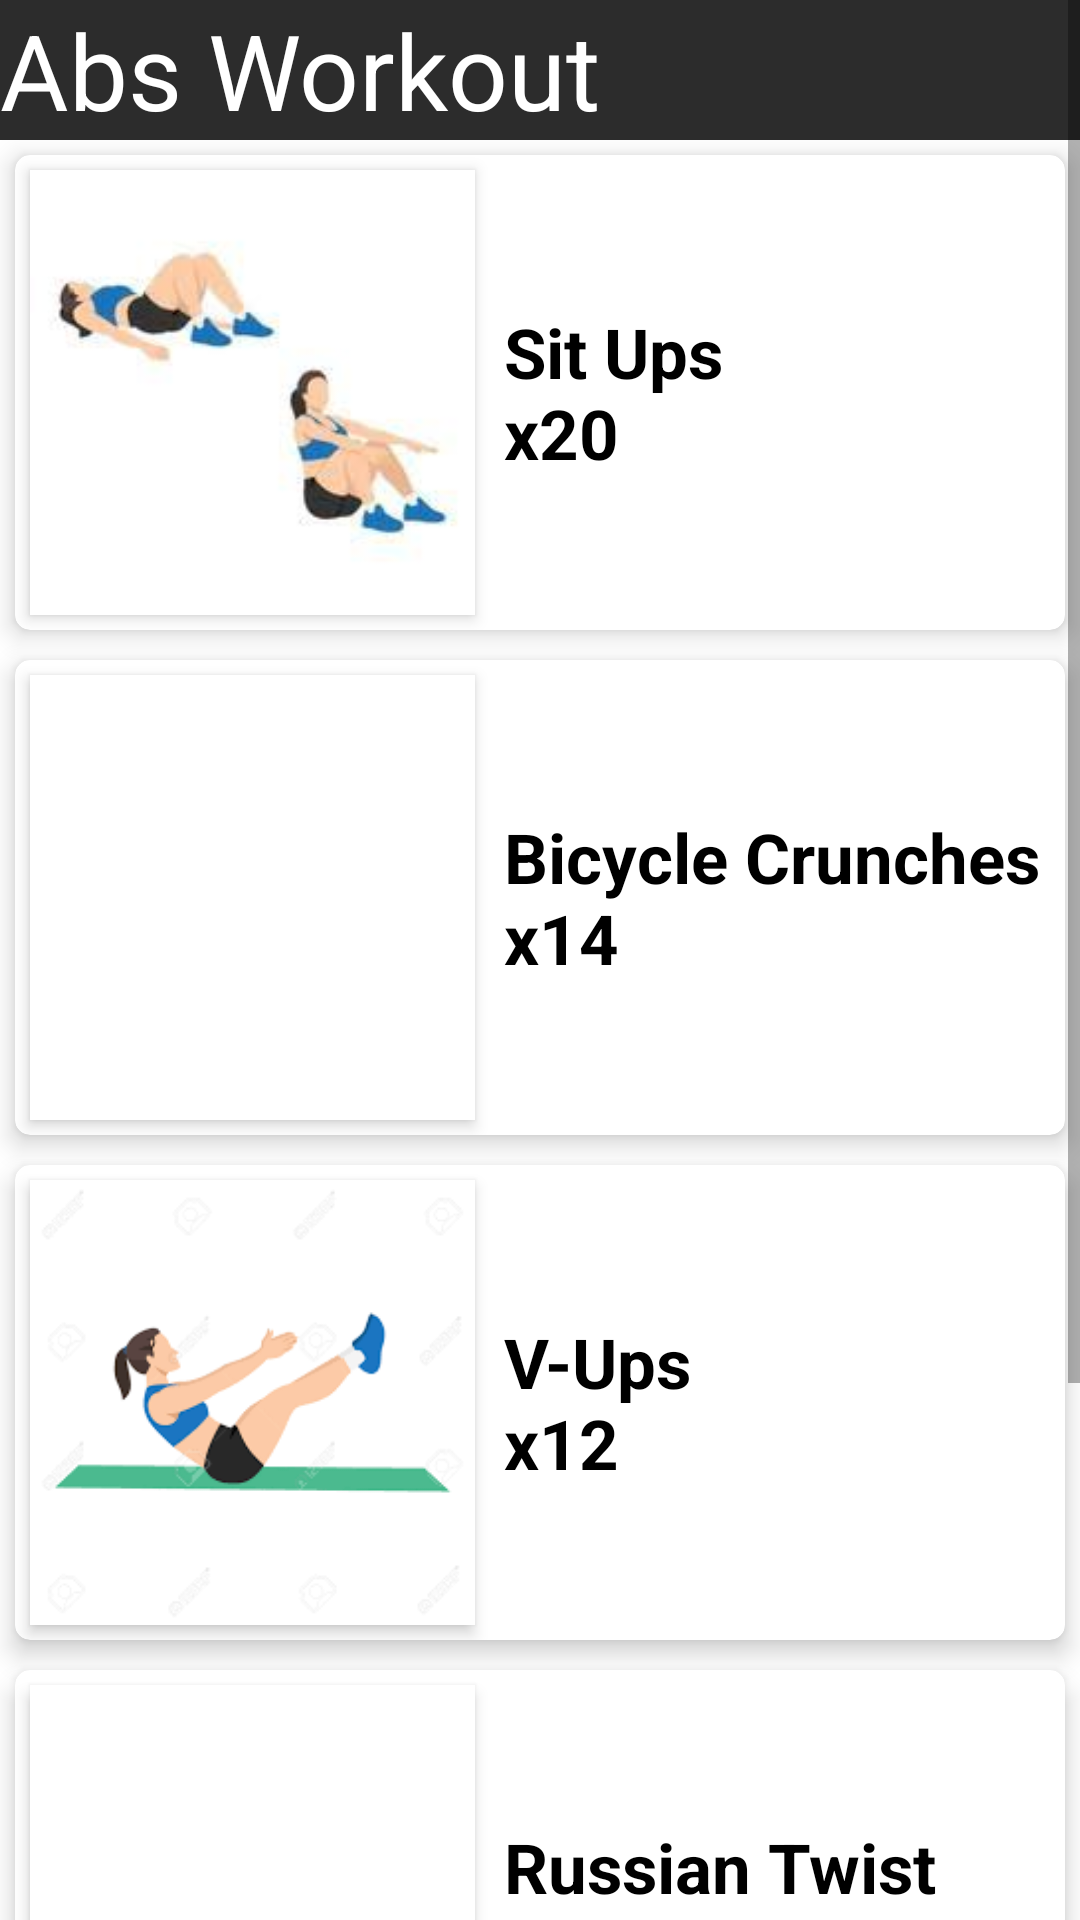

Reconstruct the res/layout file that produces this screen, plus the resources it refers to.
<!-- AndroidManifest.xml: application theme Theme.GYMFITNESS -->
<!-- res/layout/activity_home_abs.xml -->
<?xml version="1.0" encoding="utf-8"?>
<androidx.constraintlayout.widget.ConstraintLayout xmlns:android="http://schemas.android.com/apk/res/android"
    xmlns:app="http://schemas.android.com/apk/res-auto"
    xmlns:tools="http://schemas.android.com/tools"
    android:layout_width="match_parent"
    android:layout_height="match_parent"
    tools:context=".HomeAbs">

    <ScrollView
        android:layout_width="match_parent"
        android:layout_height="match_parent"
        android:overScrollMode="never"
        android:scrollbars="vertical">

        <LinearLayout
            android:layout_width="match_parent"
            android:layout_height="match_parent"
            android:orientation="vertical">

            <TextView
                android:layout_width="match_parent"
                android:layout_height="wrap_content"
                android:text="Abs Workout"
                android:textSize="35dp"
                android:background="@drawable/title_background"
                android:textColor="@color/white">
            </TextView>
            <androidx.cardview.widget.CardView
                android:id="@+id/homesitups"
                android:layout_width="match_parent"
                android:layout_height="wrap_content"
                android:layout_margin="5dp"
                app:cardElevation="5dp"
                app:cardCornerRadius="5dp"
                app:cardBackgroundColor="@color/white">

                <ImageView
                    android:layout_width="1in"
                    android:layout_height="1in"
                    android:layout_margin="5dp"
                    android:background="@color/white"
                    android:elevation="3dp"
                    android:src="@drawable/situps"
                    android:scaleType="centerCrop">
                </ImageView>
                <TextView
                    android:layout_width="match_parent"
                    android:layout_height="match_parent"
                    android:paddingLeft="1.1in"
                    android:textSize="23sp"
                    android:textStyle="bold"
                    android:layout_gravity="center"
                    android:textColor="@color/black"
                    android:text="Sit Ups                     x20">
                </TextView>

            </androidx.cardview.widget.CardView>

            <androidx.cardview.widget.CardView
                android:id="@+id/homebicyclecrunches"
                android:layout_width="match_parent"
                android:layout_height="wrap_content"
                android:layout_margin="5dp"
                app:cardElevation="5dp"
                app:cardCornerRadius="5dp"
                app:cardBackgroundColor="@color/white">

                <ImageView
                    android:layout_width="1in"
                    android:layout_height="1in"
                    android:layout_margin="5dp"
                    android:background="@color/white"
                    android:elevation="3dp"
                    android:src="@drawable/bicyclecrunches"
                    android:scaleType="centerCrop">
                </ImageView>
                <TextView
                    android:layout_width="match_parent"
                    android:layout_height="match_parent"
                    android:paddingLeft="1.1in"
                    android:textSize="23sp"
                    android:textStyle="bold"
                    android:layout_gravity="center"
                    android:textColor="@color/black"
                    android:text="Bicycle Crunches         x14">
                </TextView>

            </androidx.cardview.widget.CardView>

            <androidx.cardview.widget.CardView
                android:id="@+id/homevups"
                android:layout_width="match_parent"
                android:layout_height="wrap_content"
                android:layout_margin="5dp"
                app:cardElevation="5dp"
                app:cardCornerRadius="5dp"
                app:cardBackgroundColor="@color/white">

                <ImageView
                    android:layout_width="1in"
                    android:layout_height="1in"
                    android:layout_margin="5dp"
                    android:background="@color/white"
                    android:elevation="3dp"
                    android:src="@drawable/vups"
                    android:scaleType="centerCrop">
                </ImageView>
                <TextView
                    android:layout_width="match_parent"
                    android:layout_height="match_parent"
                    android:paddingLeft="1.1in"
                    android:textSize="23sp"
                    android:textStyle="bold"
                    android:layout_gravity="center"
                    android:textColor="@color/black"
                    android:text="V-Ups                     x12">
                </TextView>

            </androidx.cardview.widget.CardView>

            <androidx.cardview.widget.CardView
                android:id="@+id/homerussiantwist"
                android:layout_width="match_parent"
                android:layout_height="wrap_content"
                android:layout_margin="5dp"
                app:cardElevation="5dp"
                app:cardCornerRadius="5dp"
                app:cardBackgroundColor="@color/white">

                <ImageView
                    android:layout_width="1in"
                    android:layout_height="1in"
                    android:layout_margin="5dp"
                    android:background="@color/white"
                    android:elevation="3dp"
                    android:src="@drawable/russiantwist"
                    android:scaleType="centerCrop">
                </ImageView>
                <TextView
                    android:layout_width="match_parent"
                    android:layout_height="match_parent"
                    android:paddingLeft="1.1in"
                    android:textSize="23sp"
                    android:textStyle="bold"
                    android:layout_gravity="center"
                    android:textColor="@color/black"
                    android:text="Russian Twist         x26">
                </TextView>

            </androidx.cardview.widget.CardView>

            <androidx.cardview.widget.CardView
                android:id="@+id/homeplank"
                android:layout_width="match_parent"
                android:layout_height="wrap_content"
                android:layout_margin="5dp"
                app:cardElevation="5dp"
                app:cardCornerRadius="5dp"
                app:cardBackgroundColor="@color/white">

                <ImageView
                    android:layout_width="1in"
                    android:layout_height="1in"
                    android:layout_margin="5dp"
                    android:background="@color/white"
                    android:elevation="3dp"
                    android:src="@drawable/plank"
                    android:scaleType="centerCrop">
                </ImageView>
                <TextView
                    android:layout_width="match_parent"
                    android:layout_height="match_parent"
                    android:paddingLeft="1.1in"
                    android:textSize="23sp"
                    android:textStyle="bold"
                    android:layout_gravity="center"
                    android:textColor="@color/black"
                    android:text="Plank                 60sec">
                </TextView>

            </androidx.cardview.widget.CardView>

        </LinearLayout>
    </ScrollView>

</androidx.constraintlayout.widget.ConstraintLayout>
<!-- resources referenced by this layout -->
<resources>
  <color name="black">#FF000000</color>
  <color name="white">#FFFFFFFF</color>
  <!-- drawable plank: png bitmap (drawable, 2307 bytes) -->
  <!-- drawable situps: jpeg bitmap (drawable, 3055 bytes) -->
  <!-- drawable title_background (drawable) -->
  <?xml version="1.0" encoding="utf-8"?>
  <shape xmlns:android="http://schemas.android.com/apk/res/android"
      android:shape="rectangle">
      <solid
          android:color="#2c2c2c">
  
      </solid>
  
  </shape>
  <!-- drawable vups: png bitmap (drawable, 5103 bytes) -->
  <style name="Theme.GYMFITNESS" parent="Theme.MaterialComponents.DayNight.NoActionBar">
          
          <item name="colorPrimary">@color/teal_200</item>
          <item name="colorPrimaryVariant">@color/teal_200</item>
          <item name="colorOnPrimary">@color/white</item>
          
          <item name="colorSecondary">@color/teal_200</item>
          <item name="colorSecondaryVariant">@color/teal_700</item>
          <item name="colorOnSecondary">@color/black</item>
          
          <item name="android:statusBarColor" tools:targetApi="l">?attr/colorPrimaryVariant</item>
          
      </style>
  <color name="teal_200">#FF03DAC5</color>
  <color name="teal_700">#FF018786</color>
</resources>
